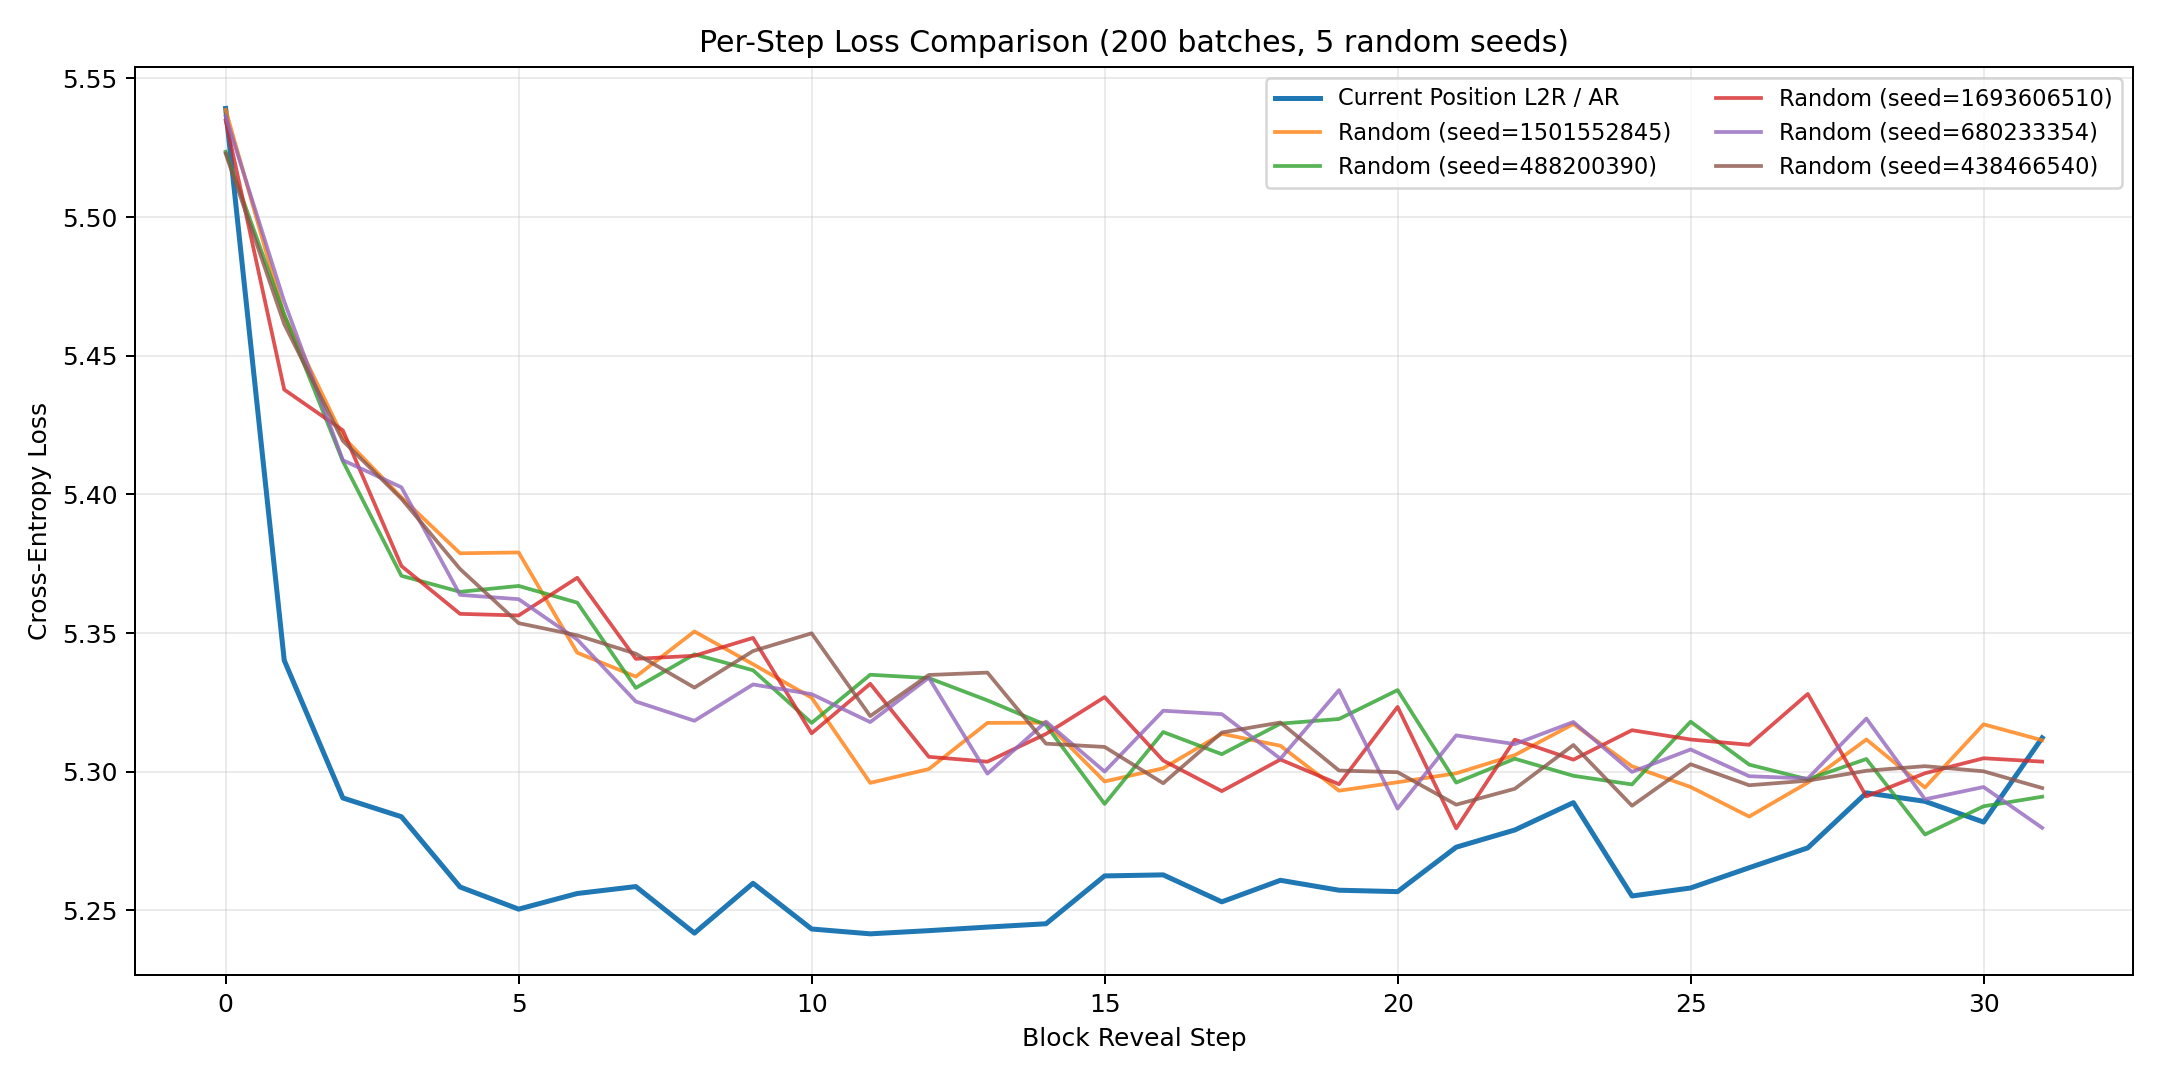

The table this chart was drawn from, first rows:
block_position, ar_mean, ar_std, random_seed_1501552845, random_seed_488200390, random_seed_1693606510, random_seed_680233354, random_seed_438466540, random_mean, random_std
0, 5.539, 0.1629, 5.539, 5.524, 5.535, 5.536, 5.523, 5.531, 0.006681
1, 5.34, 0.172, 5.465, 5.465, 5.438, 5.47, 5.461, 5.46, 0.01122
2, 5.291, 0.1712, 5.421, 5.412, 5.423, 5.412, 5.419, 5.418, 0.004526
3, 5.284, 0.1634, 5.399, 5.371, 5.374, 5.403, 5.398, 5.389, 0.01362
4, 5.258, 0.1811, 5.379, 5.365, 5.357, 5.364, 5.373, 5.367, 0.00763
5, 5.25, 0.1827, 5.379, 5.367, 5.356, 5.362, 5.354, 5.364, 0.009007
6, 5.256, 0.1484, 5.343, 5.361, 5.37, 5.348, 5.349, 5.354, 0.009889
7, 5.259, 0.1654, 5.334, 5.33, 5.341, 5.325, 5.343, 5.335, 0.006419
8, 5.242, 0.1714, 5.351, 5.342, 5.342, 5.318, 5.33, 5.337, 0.0112
9, 5.26, 0.1622, 5.339, 5.337, 5.348, 5.331, 5.344, 5.34, 0.005766
10, 5.243, 0.1751, 5.327, 5.318, 5.314, 5.328, 5.35, 5.327, 0.01255
11, 5.242, 0.1732, 5.296, 5.335, 5.332, 5.318, 5.32, 5.32, 0.01373
12, 5.243, 0.1643, 5.301, 5.334, 5.305, 5.334, 5.335, 5.322, 0.01527
13, 5.244, 0.163, 5.318, 5.326, 5.304, 5.299, 5.336, 5.316, 0.01356
14, 5.245, 0.1675, 5.318, 5.317, 5.314, 5.318, 5.31, 5.315, 0.003006
15, 5.262, 0.1735, 5.296, 5.288, 5.327, 5.3, 5.309, 5.304, 0.01315
16, 5.263, 0.1667, 5.301, 5.314, 5.304, 5.322, 5.296, 5.307, 0.009418
17, 5.253, 0.17, 5.314, 5.306, 5.293, 5.321, 5.314, 5.31, 0.00947
18, 5.261, 0.1569, 5.309, 5.317, 5.304, 5.305, 5.318, 5.311, 0.005859
19, 5.257, 0.1498, 5.293, 5.319, 5.295, 5.329, 5.3, 5.307, 0.01423
20, 5.257, 0.1725, 5.296, 5.329, 5.323, 5.287, 5.3, 5.307, 0.01644
21, 5.273, 0.1663, 5.299, 5.296, 5.28, 5.313, 5.288, 5.295, 0.01126
22, 5.279, 0.1603, 5.306, 5.305, 5.312, 5.31, 5.294, 5.305, 0.00621
23, 5.289, 0.1692, 5.317, 5.299, 5.304, 5.318, 5.31, 5.31, 0.007451
24, 5.255, 0.1622, 5.302, 5.295, 5.315, 5.3, 5.288, 5.3, 0.00894
25, 5.258, 0.1677, 5.294, 5.318, 5.312, 5.308, 5.303, 5.307, 0.007986
26, 5.265, 0.1622, 5.284, 5.303, 5.31, 5.298, 5.295, 5.298, 0.008569
27, 5.273, 0.161, 5.296, 5.297, 5.328, 5.298, 5.297, 5.303, 0.01247
28, 5.292, 0.1636, 5.312, 5.305, 5.291, 5.319, 5.3, 5.305, 0.009589
29, 5.289, 0.1719, 5.294, 5.277, 5.299, 5.29, 5.302, 5.293, 0.008681
30, 5.282, 0.1576, 5.317, 5.288, 5.305, 5.294, 5.3, 5.301, 0.009986
31, 5.312, 0.1664, 5.311, 5.291, 5.304, 5.28, 5.294, 5.296, 0.01083
